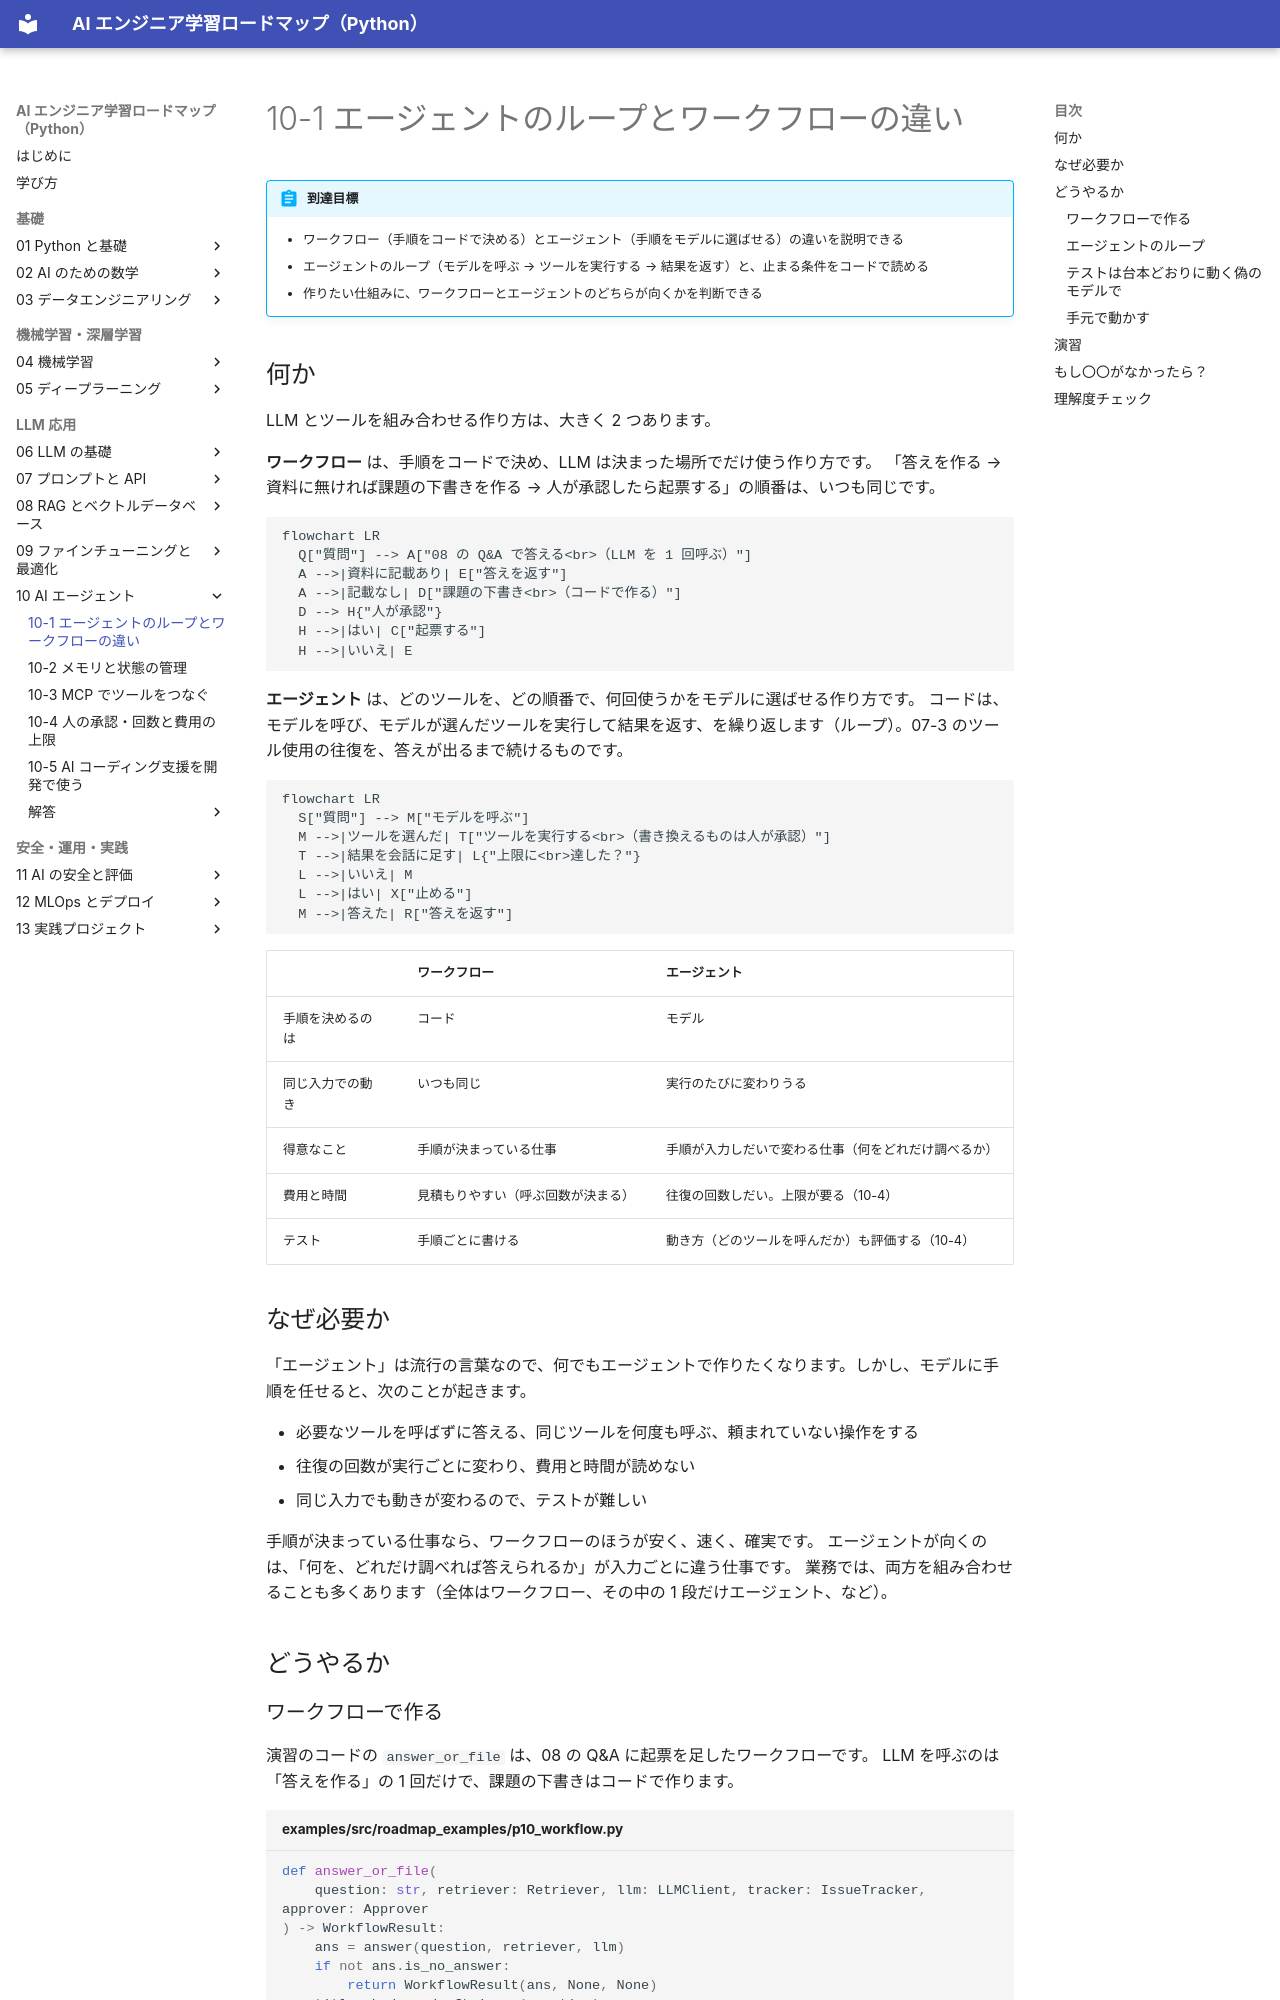

repository: shoyo-maya-bot/ai-engineer-roadmap · page: 10-agents/10-1-loop-vs-workflow/index.html · generator: mkdocs

# 10-1 エージェントのループとワークフローの違い

!!! abstract "到達目標"
    - ワークフロー（手順をコードで決める）とエージェント（手順をモデルに選ばせる）の違いを説明できる
    - エージェントのループ（モデルを呼ぶ → ツールを実行する → 結果を返す）と、止まる条件をコードで読める
    - 作りたい仕組みに、ワークフローとエージェントのどちらが向くかを判断できる

## 何か

LLM とツールを組み合わせる作り方は、大きく 2 つあります。

**ワークフロー** は、手順をコードで決め、LLM は決まった場所でだけ使う作り方です。
「答えを作る → 資料に無ければ課題の下書きを作る → 人が承認したら起票する」の順番は、いつも同じです。

```mermaid
flowchart LR
  Q["質問"] --> A["08 の Q&A で答える<br>（LLM を 1 回呼ぶ）"]
  A -->|資料に記載あり| E["答えを返す"]
  A -->|記載なし| D["課題の下書き<br>（コードで作る）"]
  D --> H{"人が承認"}
  H -->|はい| C["起票する"]
  H -->|いいえ| E
```

**エージェント** は、どのツールを、どの順番で、何回使うかをモデルに選ばせる作り方です。
コードは、モデルを呼び、モデルが選んだツールを実行して結果を返す、を繰り返します（ループ）。07-3 のツール使用の往復を、答えが出るまで続けるものです。

```mermaid
flowchart LR
  S["質問"] --> M["モデルを呼ぶ"]
  M -->|ツールを選んだ| T["ツールを実行する<br>（書き換えるものは人が承認）"]
  T -->|結果を会話に足す| L{"上限に<br>達した？"}
  L -->|いいえ| M
  L -->|はい| X["止める"]
  M -->|答えた| R["答えを返す"]
```

| | ワークフロー | エージェント |
|---|---|---|
| 手順を決めるのは | コード | モデル |
| 同じ入力での動き | いつも同じ | 実行のたびに変わりうる |
| 得意なこと | 手順が決まっている仕事 | 手順が入力しだいで変わる仕事（何をどれだけ調べるか） |
| 費用と時間 | 見積もりやすい（呼ぶ回数が決まる） | 往復の回数しだい。上限が要る（10-4） |
| テスト | 手順ごとに書ける | 動き方（どのツールを呼んだか）も評価する（10-4） |

## なぜ必要か

「エージェント」は流行の言葉なので、何でもエージェントで作りたくなります。しかし、モデルに手順を任せると、次のことが起きます。

- 必要なツールを呼ばずに答える、同じツールを何度も呼ぶ、頼まれていない操作をする
- 往復の回数が実行ごとに変わり、費用と時間が読めない
- 同じ入力でも動きが変わるので、テストが難しい

手順が決まっている仕事なら、ワークフローのほうが安く、速く、確実です。
エージェントが向くのは、「何を、どれだけ調べれば答えられるか」が入力ごとに違う仕事です。
業務では、両方を組み合わせることも多くあります（全体はワークフロー、その中の 1 段だけエージェント、など）。

## どうやるか
